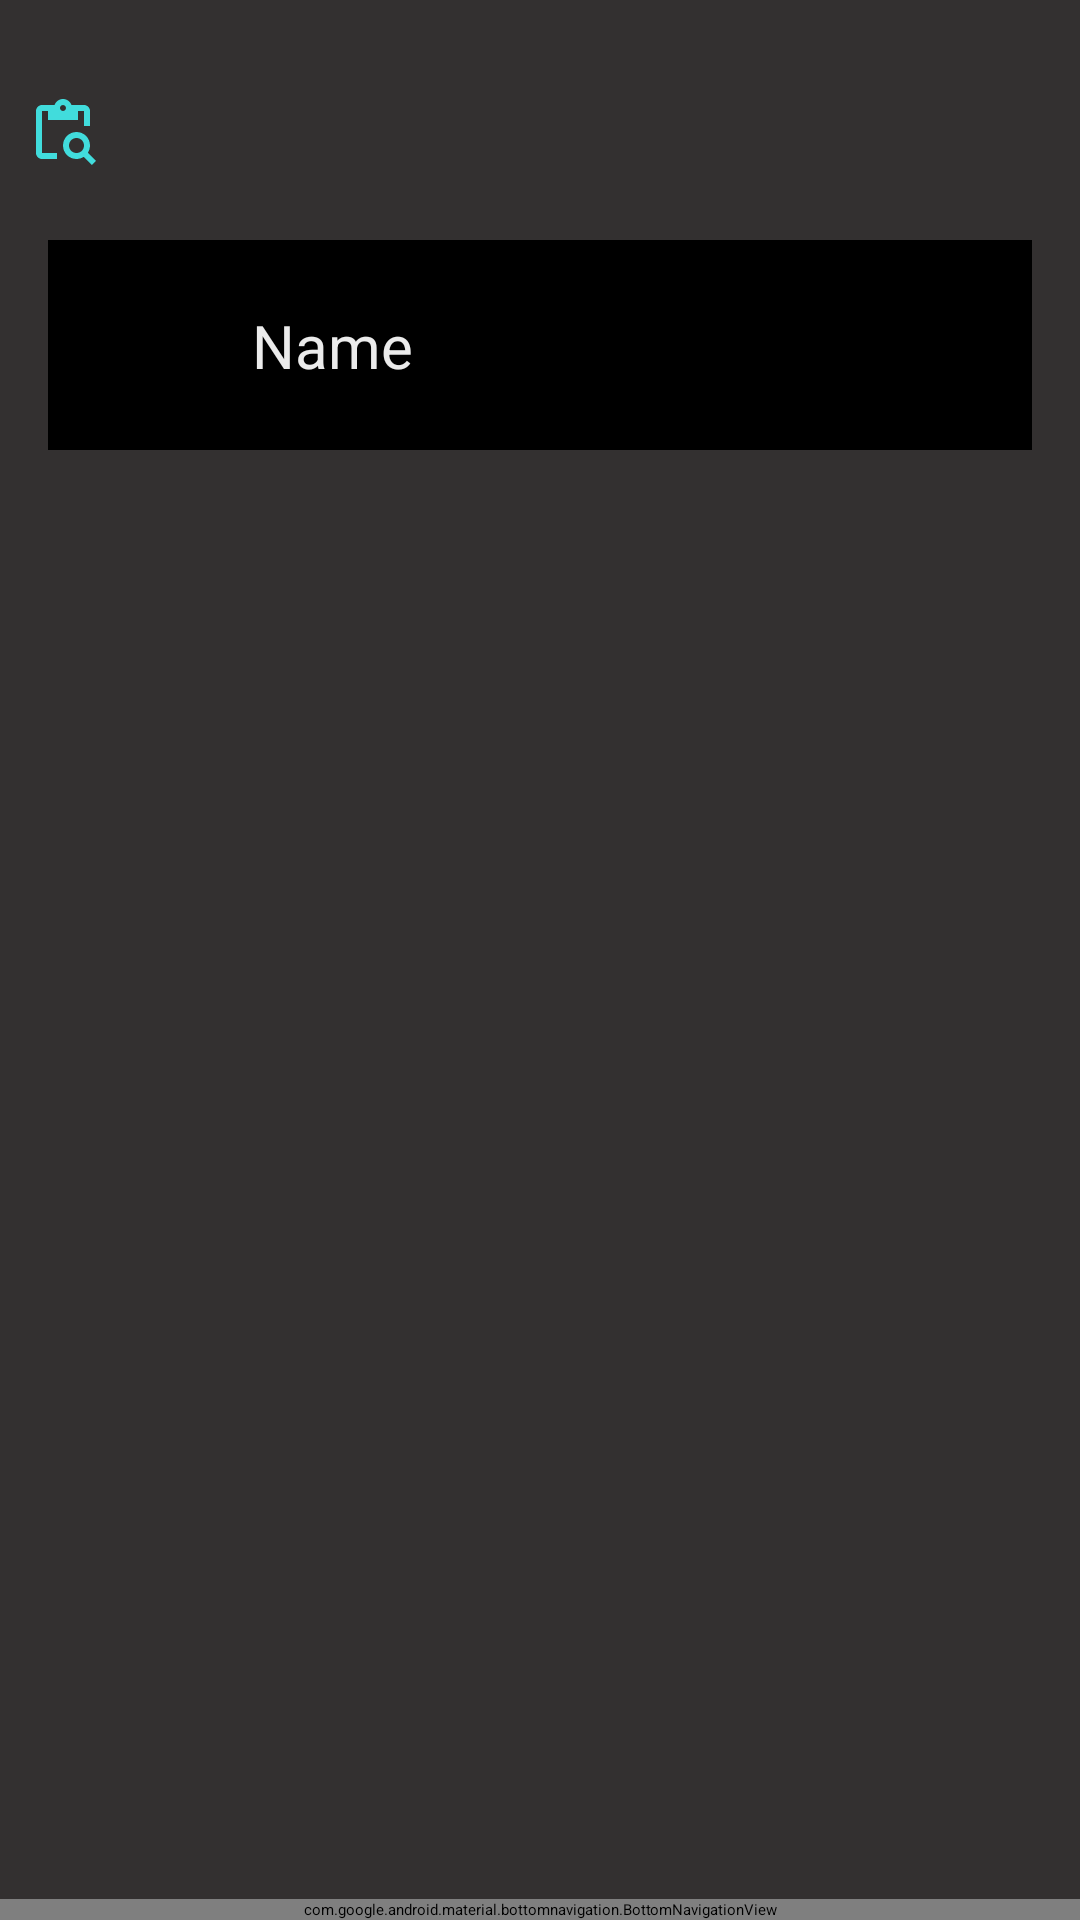

Produce the Android XML layout that renders to this screen, including the resource entries it uses.
<!-- AndroidManifest.xml: application theme Theme.FoodHub -->
<!-- res/layout/community.xml -->
<androidx.constraintlayout.widget.ConstraintLayout xmlns:android="http://schemas.android.com/apk/res/android"
    xmlns:app="http://schemas.android.com/apk/res-auto"
    xmlns:tools="http://schemas.android.com/tools"
    android:layout_width="match_parent"
    android:layout_height="match_parent"
    android:background="@color/cyan">


    

    


    <ImageButton
        android:id="@+id/search_button"
        android:layout_width="wrap_content"
        android:layout_height="40dp"
        android:layout_marginStart="9dp"
        android:layout_marginTop="24dp"
        android:background="?android:attr/selectableItemBackground"
        android:src="@drawable/search_comm"
        app:layout_constraintStart_toStartOf="parent"
        app:layout_constraintTop_toTopOf="parent" />

    <ScrollView
        android:id="@+id/scrollView2"
        android:layout_width="0dp"
        android:layout_height="0dp"
        android:backgroundTint="#2B2F30"
        android:fillViewport="true"
        app:layout_constraintBottom_toTopOf="@id/bottom_navigation"
        app:layout_constraintEnd_toEndOf="parent"
        app:layout_constraintStart_toStartOf="parent"
        app:layout_constraintTop_toBottomOf="@id/search_button">

        <LinearLayout
            android:layout_width="match_parent"
            android:layout_height="wrap_content"
            android:orientation="vertical"
            android:padding="16dp">

            
            <androidx.constraintlayout.widget.ConstraintLayout
                android:layout_width="match_parent"
                android:layout_height="wrap_content"
                android:background="@color/black"
                android:padding="10dp">

                <ImageView
                    android:id="@+id/profile_image_id"
                    android:layout_width="50dp"
                    android:layout_height="50dp"
                    android:src="@drawable/person"
                    app:layout_constraintBottom_toBottomOf="parent"
                    app:layout_constraintStart_toStartOf="parent"
                    app:layout_constraintTop_toTopOf="parent" />

                <TextView
                    android:id="@+id/NameTest"
                    android:layout_width="wrap_content"
                    android:layout_height="wrap_content"
                    android:layout_marginStart="8dp"
                    android:text="Name"
                    android:textColor="@color/smoke"
                    android:textSize="20sp"
                    app:layout_constraintBottom_toBottomOf="@id/profile_image_id"
                    app:layout_constraintStart_toEndOf="@id/profile_image_id"
                    app:layout_constraintTop_toTopOf="@id/profile_image_id" />

            </androidx.constraintlayout.widget.ConstraintLayout>


            <LinearLayout
                android:layout_width="match_parent"
                android:layout_height="wrap_content"
                android:gravity="center_horizontal"
                android:orientation="horizontal"
                android:padding="16dp">


            </LinearLayout>
            
            <LinearLayout
                android:id="@+id/recipes_container"
                android:layout_width="match_parent"
                android:layout_height="wrap_content"
                android:orientation="vertical"

                android:padding="16dp" />

            

        </LinearLayout>
    </ScrollView>

    
    <com.google.android.material.bottomnavigation.BottomNavigationView
        android:id="@+id/bottom_navigation"
        android:layout_width="0dp"
        android:layout_height="wrap_content"
        android:layout_gravity="bottom"
        app:itemIconTint="@color/blue"
        app:itemTextColor="@color/blue"
        app:labelVisibilityMode="labeled"
        app:layout_constraintBottom_toBottomOf="parent"
        app:layout_constraintEnd_toEndOf="parent"
        app:layout_constraintStart_toStartOf="parent"
        app:menu="@layout/bottom_nav_comm" />

</androidx.constraintlayout.widget.ConstraintLayout>
<!-- res/layout/bottom_nav_comm.xml (included above) -->
<?xml version="1.0" encoding="utf-8"?>
<menu xmlns:android="http://schemas.android.com/apk/res/android">
    <item
        android:id="@+id/home"
        android:icon="@drawable/home"
        android:title="Home" />
    <item
        android:id="@+id/community"
        android:icon="@drawable/community"
        android:title="Community" />

    <item
        android:id="@+id/friends"
        android:icon="@drawable/friends"
        android:title="Friends" />
    <item
        android:id="@+id/meal_planner"
        android:icon="@drawable/plan"
        android:title="Meal Plan" />


</menu>
<!-- resources referenced by this layout -->
<resources>
  <color name="black">#FF000000</color>
  <color name="blue">#46A0E8</color>
  <color name="cyan">#333030</color>
  <color name="smoke">#EBEBEB</color>
  <!-- drawable boy: jpeg bitmap (drawable, 151450 bytes) -->
  <!-- drawable search_comm (drawable) -->
  <vector xmlns:android="http://schemas.android.com/apk/res/android" android:height="24dp" android:tint="#41DCDC" android:viewportHeight="24" android:viewportWidth="24" android:width="24dp">
        
      <path android:fillColor="@android:color/white" android:pathData="M5,5h2v3h10V5h2v5h2V5c0,-1.1 -0.9,-2 -2,-2h-4.18C14.4,1.84 13.3,1 12,1S9.6,1.84 9.18,3H5C3.9,3 3,3.9 3,5v14c0,1.1 0.9,2 2,2h5v-2H5V5zM12,3c0.55,0 1,0.45 1,1s-0.45,1 -1,1s-1,-0.45 -1,-1S11.45,3 12,3z"/>
        
      <path android:fillColor="@android:color/white" android:pathData="M20.3,18.9c0.4,-0.7 0.7,-1.5 0.7,-2.4c0,-2.5 -2,-4.5 -4.5,-4.5S12,14 12,16.5s2,4.5 4.5,4.5c0.9,0 1.7,-0.3 2.4,-0.7l2.7,2.7l1.4,-1.4L20.3,18.9zM16.5,19c-1.4,0 -2.5,-1.1 -2.5,-2.5c0,-1.4 1.1,-2.5 2.5,-2.5s2.5,1.1 2.5,2.5C19,17.9 17.9,19 16.5,19z"/>
      
  </vector>
</resources>
